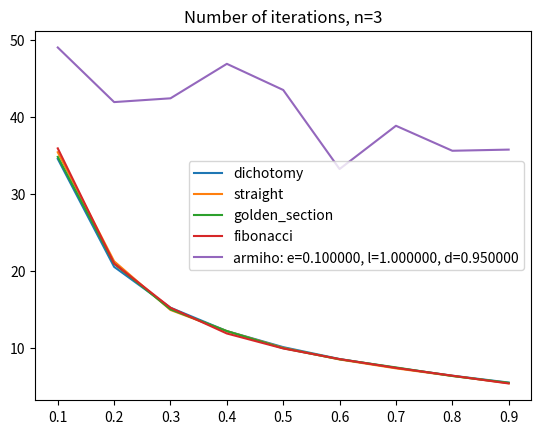

The matplotlib source for this figure:
import random
from math import sqrt
import matplotlib.pyplot as plt
import numpy as np
from scipy.special import expit
from scipy.linalg import cho_factor, cho_solve


def dichotomy(a, b, f, eps):
    d = eps / 4

    calc = 0
    iterations = 0

    def g(x):
        nonlocal calc
        calc = calc + 1
        return f(x)

    while b - a >= eps:
        iterations = iterations + 1
        x1 = (a + b) / 2 - d
        x2 = (a + b) / 2 + d
        fx1 = g(x1)
        fx2 = g(x2)
        if fx1 < fx2:
            b = x2
        if fx2 <= fx1:
            a = x1
    return {"answer": (a + b) / 2, "iterations": iterations, "calc": calc, "name": "dichotomy"}


def golden_section(a, b, f, eps):
    calc = 0
    iterations = 0

    def g(x):
        nonlocal calc
        calc = calc + 1
        return f(x)

    x1 = a + (3 - sqrt(5)) / 2 * (b - a)
    x2 = a + (sqrt(5) - 1) / 2 * (b - a)
    fx1 = g(x1)
    fx2 = g(x2)
    while b - a >= eps:
        iterations = iterations + 1
        if fx1 < fx2:
            b = x2
            x2 = x1
            x1 = a + (3 - sqrt(5)) / 2 * (b - a)
            fx2 = fx1
            fx1 = g(x1)
        elif fx2 <= fx1:
            a = x1
            x1 = x2
            x2 = a + (sqrt(5) - 1) / 2 * (b - a)
            fx1 = fx2
            fx2 = g(x2)
    return {"answer": (a + b) / 2, "calc": calc, "iterations": iterations, "name": "golden_section"}


def number_fibonacci(n):
    return (pow((1 + sqrt(5)) / 2, n) - pow((1 - sqrt(5)) / 2, n)) / sqrt(5)


def fibonacci(a, b, f, eps):
    calc = 0
    iterations = 0

    n = 1
    while (b - a) / eps >= number_fibonacci(n + 2):
        n = n + 1

    def g(x):
        nonlocal calc
        calc = calc + 1
        return f(x)

    k = 1
    b0 = b
    a0 = a
    x1 = a + number_fibonacci(n - k + 1) / number_fibonacci(n + 2) * (b - a)
    x2 = a + number_fibonacci(n - k + 2) / number_fibonacci(n + 2) * (b - a)
    fx1 = g(x1)
    fx2 = g(x2)
    while k <= n and b - a >= eps:
        k = k + 1
        if fx1 < fx2:
            b = x2
            x2 = x1
            x1 = a + number_fibonacci(n - k + 1) / number_fibonacci(n + 2) * (b0 - a0)
            fx2 = fx1
            fx1 = g(x1)
        elif fx2 < fx1:
            a = x1
            x1 = x2
            x2 = a + number_fibonacci(n - k + 2) / number_fibonacci(n + 2) * (b0 - a0)
            fx1 = fx2
            fx2 = g(x2)
        iterations += 1
    return {"answer": (a + b) / 2, "calc": calc, "iterations": iterations, "name": "fibonacci"}


def straight(f, method, eps):
    a = 0
    b = 1
    d = 1

    iterations = 0

    f1 = f(a)
    f2 = f(b)

    calc = 2

    if f2 > f1:
        d = -d

    k1 = f1
    k2 = f2

    while f1 < f2 and k1 <= k2 or f1 > f2 and k1 >= k2:
        iterations += 1
        if d < 0:
            a = a + d
            f1 = f(a)
        else:
            b = b + d
            f2 = f(b)
        d = d * 2
        calc += 1

    m = method(a, b, f, eps)
    return {"answer": m["answer"], "calc": m["calc"] + calc, "iterations": m["iterations"] + iterations,
            "name": "straight"}


def task_1():
    def f(x):
        return 3 * x * x + 5 * x - 6

    eps = [.1, .01, .001, .0001]

    a = -1000
    b = 1000

    methods = [
        lambda s: dichotomy(a, b, f, s),
        lambda s: fibonacci(a, b, f, s),
        lambda s: golden_section(a, b, f, s),
        lambda s: straight(f, golden_section, s)
    ]

    for method in methods:
        for e in eps:
            print(method(e))


def circle(arg):
    x, y = arg
    return (y - 1) ** 2 + (x + 2) ** 2 / 4 + x + y + 1


def grad_circle(arg):
    x, y = arg
    return (x + 4) / 2, 2 * y - 1


def seadle(arg):
    x, y = arg
    return x ** 6 - x ** 3 + y ** 2


def grad_seadle(arg):
    x, y = arg
    return 6 * x ** 5 - 3 * x ** 2, 2 * y


def gradient_descent(f, df, start, search, eps):
    x = start

    x_prev = None

    trace = [x]

    iterations = 0
    calc = 0
    name = None

    while x_prev is None or np.linalg.norm(np.subtract(x, x_prev)) >= eps:
        dx = df(x)
        iterations += 1

        m = search(x, f, dx, eps)
        step = m["answer"]
        name = m["name"]
        calc += m["calc"]

        x_prev = x

        x = x + np.multiply(dx, step)

        trace.append(x)
    return {"trace": trace, "calc": calc, "iterations": iterations, "name": name}


def linear_step(method):
    def search(x, f, df, eps):
        def best(s):
            return f(x + np.multiply(s, df))

        return method(-1000, 1000, best, eps)

    return search


def constant_step(step):
    def search(x, f, df, eps):
        return {"answer": -step, "calc": 0, "name": "constant_step: %f" % step}

    return search


def armiho(e=0.1, l=1, d=0.95):
    def search(x, f, df, eps):
        t = l
        calc = 0
        while f(np.subtract(x, np.multiply(t, df))) > f(x) - e * t * np.linalg.norm(df) ** 2:
            calc = calc + 1
            t = t * d
        return {"answer": -t, "calc": calc, "name": "armiho: e=%f, l=%f, d=%f" % (e, l, d)}

    return search


def task_2():
    start = np.random.normal(loc=0., scale=2., size=2)

    steps = [
        linear_step(dichotomy),
        linear_step(lambda a, b, f, e: straight(f, golden_section, e)),
        linear_step(golden_section),
        linear_step(fibonacci),
        constant_step(0.001),
        armiho()
    ]

    for f, df in [(circle, grad_circle), (seadle, grad_seadle)]:
        for step in steps:
            m = gradient_descent(f, df, start, step, 0.0001)
            trace = m["trace"]
            m.pop("trace")
            fig = plt.figure(figsize=(6, 5))
            left, bottom, width, height = 0.1, 0.1, 0.8, 0.8
            ax = fig.add_axes([left, bottom, width, height])
            x_val = np.arange(-5, 5, 0.01)
            y_val = np.arange(-5, 5, 0.01)
            X, Y = np.meshgrid(x_val, y_val)

            arg = [f([x, y]) for x, y in zip(X, Y)]

            cp = ax.contour(X, Y, arg)
            ax.clabel(cp, inline=True, fontsize=10)
            ax.plot(*np.array(trace).T)
            ax.set_title(m["name"])
            plt.show()
            print(m)


class LogReg:
    def __init__(self, alpha, solver, max_errors=100):
        assert solver in {'gradient', 'newton'}
        self.alpha = alpha
        self.w = None
        self.solver = solver
        self.max_errors = max_errors

    def add_feature(self, X):
        objects_count, _ = X.shape
        ones = np.ones((objects_count, 1))
        return np.hstack((X, ones))

    def fit(self, X, y, eps=1e-5):
        objects_count, features_count = X.shape
        assert y.shape == (objects_count,)
        X_r = self.add_feature(X)

        def Q(weights):
            predictions = np.matmul(X_r, weights)
            margins = predictions * y
            losses = np.logaddexp(0, -margins)
            return (np.sum(losses) / objects_count) + (np.sum(weights ** 2) * self.alpha / 2)

        A = np.transpose(X_r * y.reshape((objects_count, 1)))

        def Q_grad(weights):
            predictions = np.matmul(X_r, weights)
            margins = predictions * y
            b = expit(-margins)
            grad = -np.matmul(A, b) / objects_count
            return grad + self.alpha * weights

        def Q_hess(weights):
            predictions = np.matmul(X_r, weights)
            margins = predictions * y
            C = np.transpose(X_r * expit(-margins).reshape((objects_count, 1)))
            D = X_r * expit(margins).reshape((objects_count, 1))
            hess = np.matmul(C, D) / objects_count
            return hess + self.alpha * np.eye(features_count + 1)

        if self.solver == 'gradient':
            trace = gradient_descent(Q, Q_grad, np.random.normal(loc=0., scale=1., size=features_count + 1),
                                     linear_step(golden_section), eps=eps)["trace"]
            self.w = trace[-1]
            return 0, len(trace)
        else:
            errors = 0
            while True:
                try:
                    if errors >= self.max_errors:
                        self.w = np.random.normal(loc=0., scale=1., size=features_count + 1)
                        return errors, -1
                    else:
                        trace = newton(Q, Q_grad, Q_hess, np.random.normal(loc=0., scale=1., size=features_count + 1),
                                       eps=eps, cho=True)
                        self.w = trace[-1]
                        return errors, len(trace)
                except ArithmeticError:
                    errors += 1

    def predict(self, X):
        X_r = self.add_feature(X)
        return np.sign(np.matmul(X_r, self.w)).astype(int)


def newton(f, f_grad, f_hess, start, stop_criterion='delta', eps=1e-5, max_iters=100, cho=False):
    assert stop_criterion in {'arg', 'value', 'delta'}
    cur_arg = start
    cur_value = f(cur_arg)
    trace = [cur_arg]
    while True:
        cur_grad = f_grad(cur_arg)
        cur_hess = f_hess(cur_arg)
        if cho:
            hess_inv = cho_solve(cho_factor(cur_hess), np.eye(cur_hess.shape[0]))
        else:
            hess_inv = np.linalg.inv(cur_hess)
        cur_delta = np.matmul(cur_grad, hess_inv)
        next_arg = cur_arg - cur_delta
        next_value = f(next_arg)
        trace.append(next_arg)

        if len(trace) == max_iters:
            raise ArithmeticError()

        if (stop_criterion == 'arg' and np.linalg.norm(next_arg - cur_arg) < eps) or \
                (stop_criterion == 'value' and abs(next_value - cur_value) < eps) or \
                (stop_criterion == 'delta' and np.linalg.norm(cur_delta) < eps):
            return trace
        cur_arg = next_arg
        cur_value = next_value


def create_matrix(c, n):
    log_cond_P = np.log(c)
    exp_vec = np.arange(-log_cond_P / 4., log_cond_P * (n + 1) / (4 * (n - 1)), log_cond_P / (2. * (n - 1)))
    s = np.exp(exp_vec)
    S = np.diag(s)
    U, _ = np.linalg.qr((np.random.rand(n, n) - 5.) * 200)
    V, _ = np.linalg.qr((np.random.rand(n, n) - 5.) * 200)
    P = U.dot(S).dot(V.T)
    P = P.dot(P.T)
    print(np.linalg.cond(P) - c)
    return P


def matrix_fn(c, n):
    A = create_matrix(c, n)
    b = np.random.randn(len(A))
    f = lambda x: x.dot(A).dot(x) - b.dot(x)
    f_grad = lambda x: (A + A.T).dot(x) - b
    return A, f, f_grad


def estimate(c, n, step_chooser, eps=0.0001, n_checks=100):
    avg_iters = 0
    name = ""
    for _ in range(n_checks):
        A, f, df = matrix_fn(c, n)
        init_x = np.random.randn(len(A))

        m = gradient_descent(f, df, init_x, step_chooser, eps)
        name = m["name"]
        avg_iters += len(m["trace"])
    return avg_iters / n_checks, name


def task_3():
    steps = [
        linear_step(dichotomy),
        linear_step(lambda a, b, f, e: straight(f, golden_section, e)),
        linear_step(golden_section),
        linear_step(fibonacci),
        # constant_step(0.001),
        armiho()
    ]
    for n in range(3, 4):
        fig, ax = plt.subplots()
        ax.set_title("Number of iterations, n=%d" % n)
        for step in steps:
            y = []
            x = []
            name = ""
            for k in range(1, 10):
                r, name = estimate(k / 10.0, n, step)
                y.append(r)
                x.append(k / 10.0)
            ax.plot(x, y, label=name)
            ax.legend()
        fig.show()


if __name__ == '__main__':
    # task_1()
    # task_2()
    task_3()
